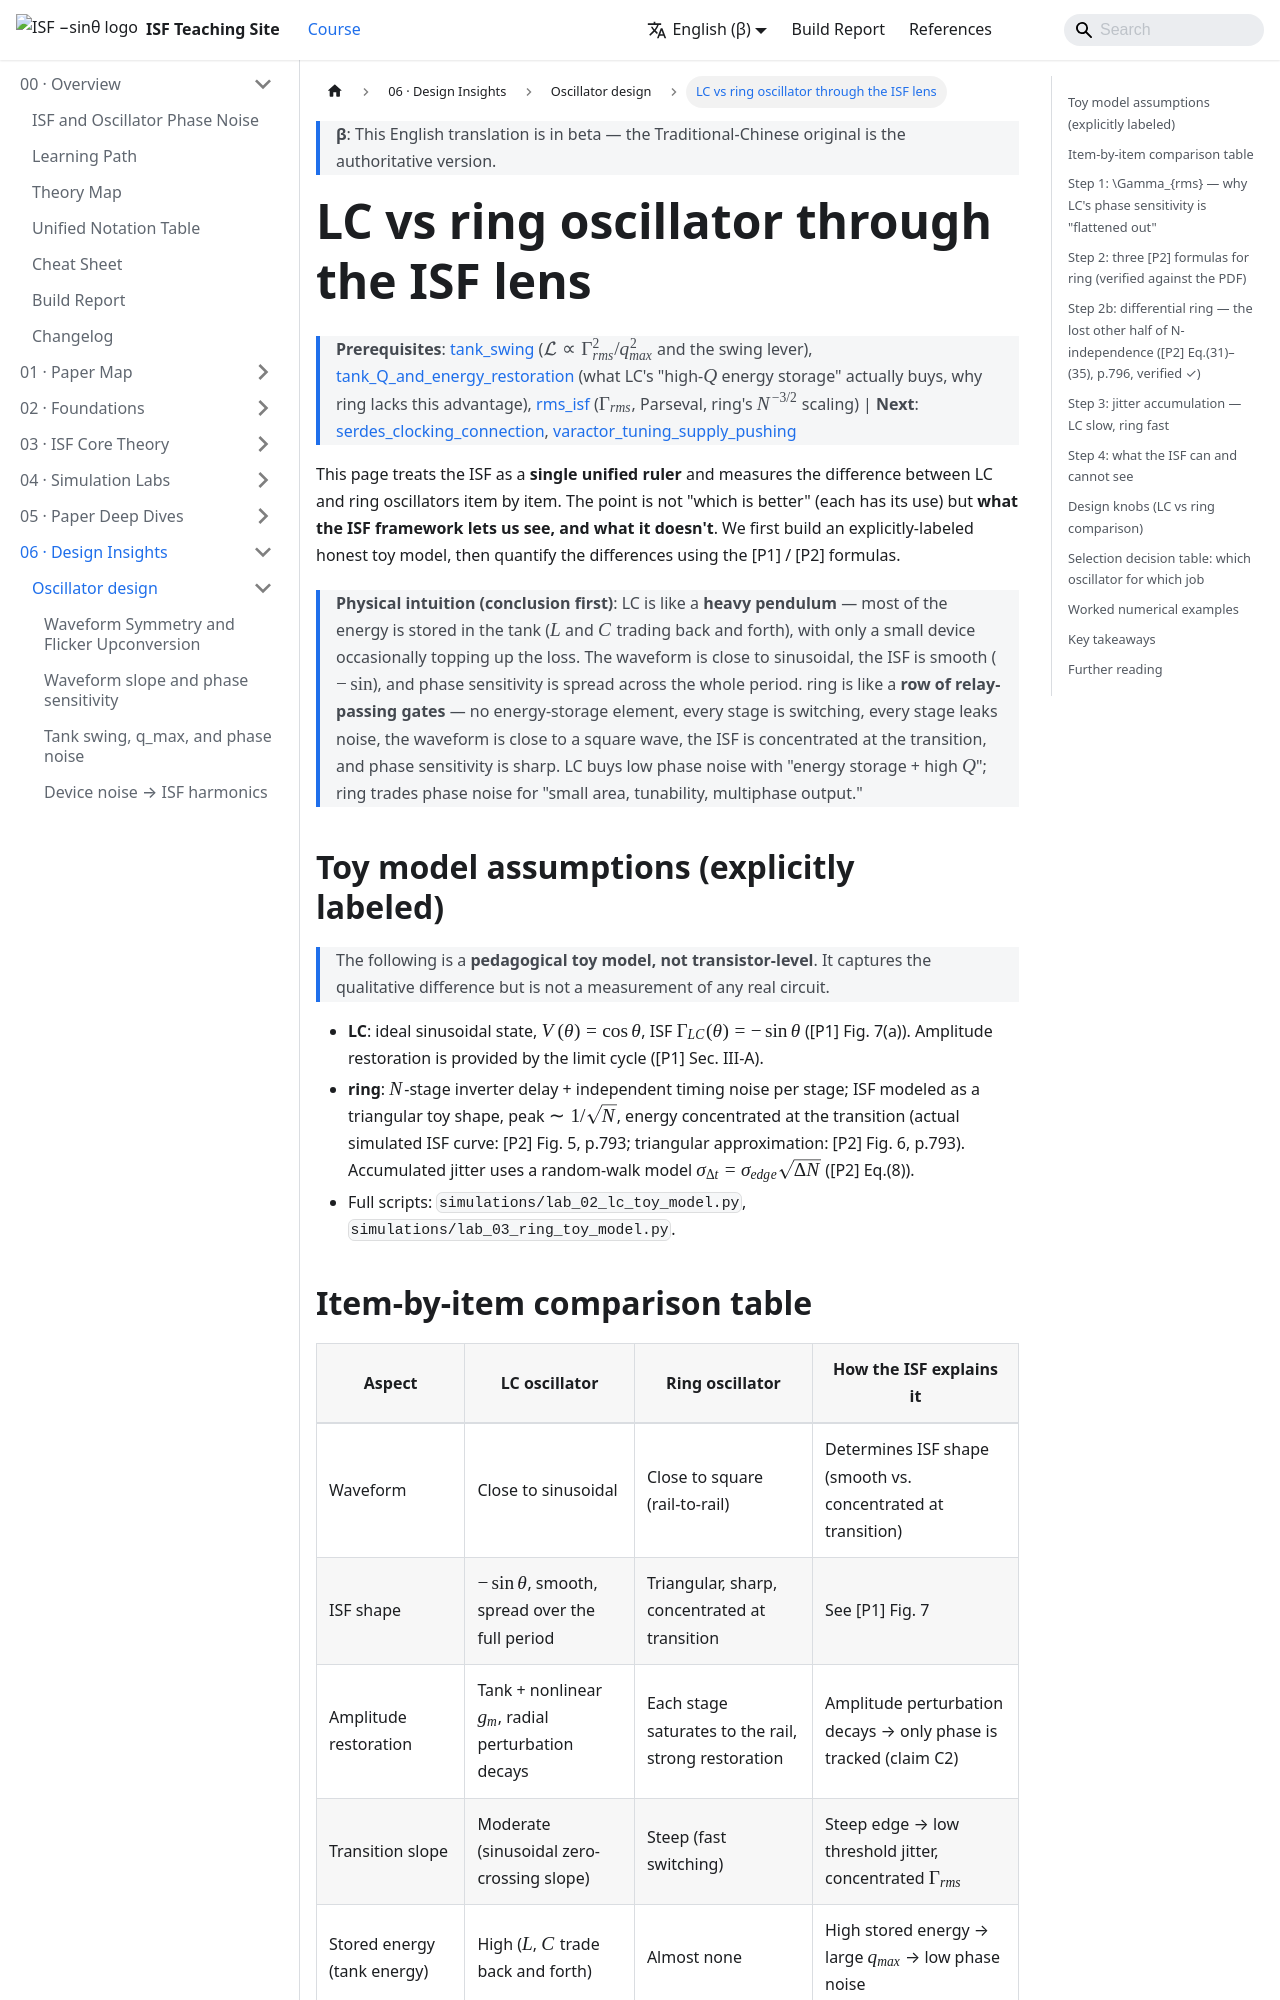

repository: gmcycle7/isf-teaching-site · page: en/06_design_insights/lc_vs_ring/index.html · generator: docusaurus

---
title: 從 ISF 看 LC vs ring oscillator
description: 用 ISF 框架逐項比較 LC 與 ring：波形、amplitude restoration、transition slope、tank energy、noisy device 數目、相位敏感度分佈、jitter accumulation、design knobs。
---

# 從 ISF 看 LC vs ring oscillator

> **先備**：[tank_swing](/06_design_insights/tank_swing)（$\mathcal{L}\propto\Gamma_{rms}^2/q_{max}^2$ 與 swing 槓桿）、[tank_Q_and_energy_restoration](/02_foundations/tank_Q_and_energy_restoration)（LC「高 $Q$ 儲能」到底買到什麼、ring 為何無此優勢）、[rms_isf](/03_isf_core_theory/rms_isf)（$\Gamma_{rms}$ 與 Parseval、ring 的 $N^{-3/2}$ scaling）｜ **接下來**：[serdes_clocking_connection](/06_design_insights/serdes_clocking_connection)、[varactor_tuning_supply_pushing](/06_design_insights/varactor_tuning_supply_pushing)

這頁把 ISF 當成一支**統一的尺**，逐項量 LC 與 ring 兩種振盪器的差別。重點不是「誰比較好」
（各有用途），而是**ISF 框架讓我們看見什麼、看不見什麼**。我們會先建一個誠實標明的 toy model，
再用 [P1] / [P2] 的公式把差異量化。

> **物理直覺（先講結論）**：LC 像一個**沉重的鐘擺**——能量大半儲在 tank（$L$、$C$ 來回交換），
> 只有少數 device 偶爾補一點損耗，波形接近正弦、ISF 平滑（$-\sin$）、相位敏感度分散在整個週期。
> ring 像一排**接力傳球的閘**——沒有能量儲存元件，每一級都在切換、每一級都在漏雜訊，波形接近方波、
> ISF 集中在 transition、相位敏感度尖銳。LC 用「儲能 + 高 $Q$」買低 phase noise；ring 用「面積小、
> 可調、多相位輸出」換較差的 phase noise。

## Toy model 假設（誠實標明）

> 以下是 **pedagogical toy model（教學玩具模型，非 transistor-level）**。它抓住定性差異，
> 但不是任何真實電路的量測。

- **LC**：理想 sinusoidal state（正弦狀態），$V(\theta)=\cos\theta$，ISF $\Gamma_{LC}(\theta)=-\sin\theta$
  （[P1] Fig. 7(a)）。amplitude restoration 由 limit cycle 提供（[P1] Sec. III-A）。
- **ring**：$N$ 級 inverter delay + 每級獨立 timing noise；ISF 用 triangular（三角形）toy 形狀，
  峰值 $\sim1/\sqrt{N}$、能量集中在 transition（實際模擬 ISF 曲線見 [P2] Fig. 5, p.793；三角形近似見 [P2] Fig. 6, p.793）。累積 jitter 用 random walk 模型
  $\sigma_{\Delta t}=\sigma_{edge}\sqrt{\Delta N}$（[P2] Eq.(8)）。
- 完整 script：`simulations/lab_02_lc_toy_model.py`、`simulations/lab_03_ring_toy_model.py`。

## 逐項比較表

| 面向 | LC oscillator | Ring oscillator | ISF 怎麼解釋 |
|---|---|---|---|
| 波形 | 接近正弦 | 接近方波（rail-to-rail） | 決定 ISF 形狀（平滑 vs 集中於 transition） |
| ISF 形狀 | $-\sin\theta$，平滑、全週分佈 | 三角形，尖、集中於 transition | 見 [P1] Fig. 7 |
| amplitude restoration | tank + 非線性 $g_m$，徑向擾動衰減 | 每級飽和到 rail，強 restoration | 振幅擾動衰減→只追蹤相位（claim C2） |
| transition slope | 中等（正弦過零斜率） | 陡（快速切換） | 陡邊緣→低 threshold jitter、$\Gamma_{rms}$ 集中 |
| 儲能（tank energy） | 高（$L$、$C$ 來回交換） | 幾乎無儲能 | 高儲能→大 $q_{max}$→低 phase noise |
| noisy device 數目 | 少（1～2 個主動 device） | 多（$N$ 級，每級都漏雜訊） | noise 源越多、貢獻越多（但每級 swing 較小） |
| 相位敏感度分佈 | 分散整個週期 | 集中在 transition 視窗 | $\Gamma_{eff}=\Gamma\cdot\alpha$ 集中 |
| $\Gamma_{rms}$ | $0.5$（$-\sin$ 的 rms） | $\Gamma_{rms}\propto N^{-3/2}$（[P2] Eq.16） | [P2] Eq.(16) |
| jitter accumulation | 慢（高 $Q$ 抗漂移） | 快（無 reference，random walk） | $\sigma_{\Delta t}=\kappa\sqrt{\Delta t}$ |
| 典型 phase noise | 低（好 10～30 dB） | 高 | $\propto\Gamma_{rms}^2/q_{max}^2$ |
| 面積／可調性／多相位 | 大（spiral inductor）、調諧範圍窄 | 小、寬調諧、天生多相位輸出 | （非 ISF 量，但設計常衡量） |
